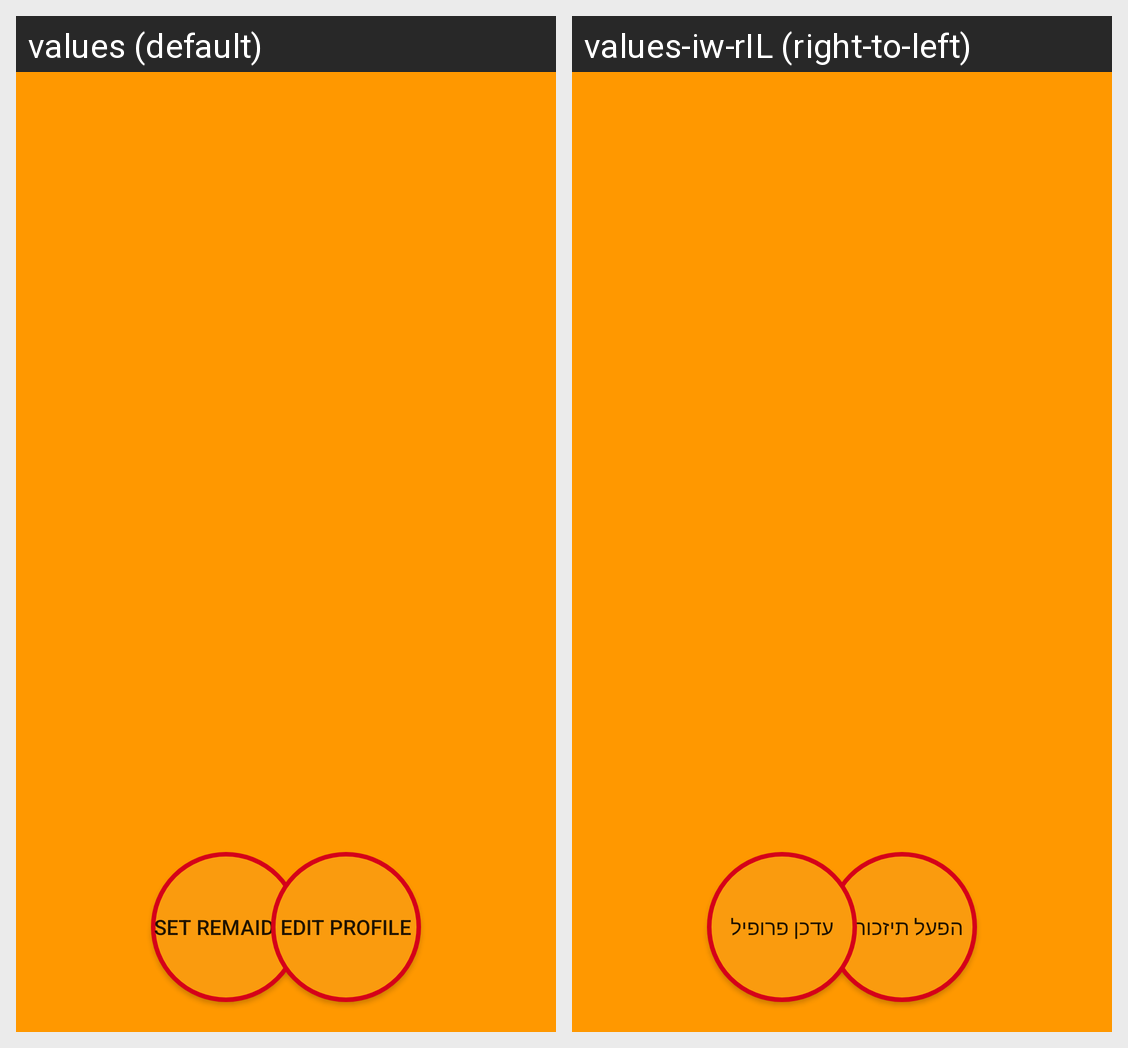

Strings drawn on this Android screen and how each of the app's shown locales translates them:
Android screen res/layout/profile_view_layout.xml rendered under 2 locales, left to right: values (default), values-iw-rIL (right-to-left). Device: Nexus 5 (rendered at 1080×1920; each locale shown at half size, 540×960, under a caption strip naming it); theme AppTheme.
Strings drawn on this screen, with the default value and each locale's value (text and hints the layout hard-codes, and strings that could not be matched under every locale, appear in the picture but are not listed):

set_alarm
  values: Set Remaider
  values-iw-rIL: הפעל תיזכורת

edit_profile
  values: Edit Profile
  values-iw-rIL: עדכן פרופיל
